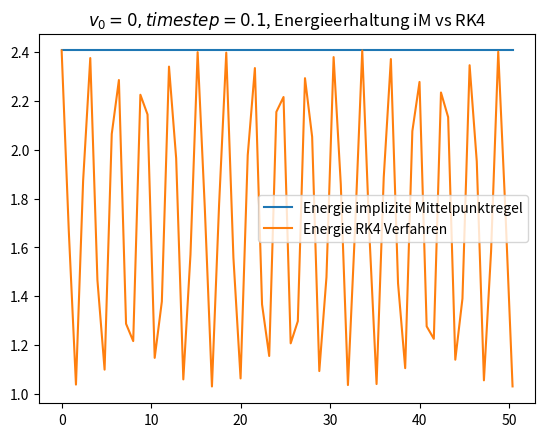

Reproduce this figure in Python.
import numpy as np
import matplotlib.pyplot as plt
from scipy.linalg import solve_triangular
from scipy.linalg import lu

g = 9.81
#k = 0.5 * 0.45 * 1.184 * 0.1**2 * np.pi
k = 0
m = 0.05
ks = 0.05

simulation_time = 50

def f(t,x,v0):
    ##v0 = np.sqrt(g*m/k)
    x0 = x[0]
    x1 = x[1]
    return np.array([x1,g-(k/m)*(x1+v0)*np.abs(x1+v0) - x0*(ks/m)],dtype=float)

def df(t,x,v0):
    x0 = x[0]
    x1 = x[1]
    return np.array([[0,1],[-(ks/m),-2*(k/m)*np.abs(x1+v0)]],dtype=float)

def Runge_Kutta(xend, h, y0, f, v0):
    x = np.arange(0, xend + h, h)
    y = np.zeros((len(x), len(y0)))
    y[0] = y0

    r = np.zeros((len(y0),4))
    a = np.array([[0,0,0,0],[0.5,0,0,0],[0,0.5,0,0],[0,0,1,0]])
    c = np.array([0,0.5,0.5,1])
    b = np.array([1/6,1/3,1/3,1/6])



    for xpos in range(len(x) - 1):
        # Runge-Kutta Verfahren Schritt
        for i in range(4):
            r[:,i] = f(0, y[xpos] + h * np.sum(r@a[i],axis=0), v0)
        y[xpos+1] = y[xpos] + h * (r@b)

    return np.array(x), np.array(y)


def Implizite_Mittelpunkt(xend, h, y0, f, df, v0):
    x = np.arange(0, xend + h, h)
    y = np.zeros((len(x), len(y0)))
    y[0] = y0
    x[0] = 0

    r = np.zeros(len(y0))

    def G(r0, xk, yk):
        return r0 - f(xk+h/2,yk + (h/2) * r0,v0)
    
    def dG(r0, xk, yk):
        return np.eye(len(yk)) - df(xk+h/2,yk + (h/2) * r0,v0)*(h/2)
    
    def GaussNewton(xk,yk,F,dF):
        r_input = np.array([0,0],dtype=float)
        k = 0
        tol = 1e-10
        delta = 10*tol*np.ones(len(yk))
        while np.linalg.norm(delta,np.inf) > tol and k < 1000:
            Asolve = dF(r_input,xk,yk)
            bsolve = F(r_input,xk,yk)
            p,l,u = lu(Asolve)
            z = solve_triangular(l,p.T@bsolve,lower=False)
            delta = solve_triangular(u,z,lower=True)
            r_input -= delta
            k += 1
        return r_input

    for xpos in range(len(x) - 1):
        r = GaussNewton(x[xpos],y[xpos],G,dG)
        y[xpos+1] = y[xpos] + h*r

    return x, y

## Energieerhaltung testen

def Energie(pos):
    return 0.5 * ks * ((pos[:,0] - m*g/ks)**2) + 0.5 * m * (pos[:,1]**2)

xm, ym = Implizite_Mittelpunkt(simulation_time, 0.8, np.array([0,0],dtype=float), f, df,0.)
xr, yr = Runge_Kutta(simulation_time, 0.8, np.array([0,0],dtype=float), f, 0.)


plt.plot(xm,Energie(ym),label='Energie implizite Mittelpunktregel')
plt.plot(xr,Energie(yr),label='Energie RK4 Verfahren')
plt.title('$v_0 = 0, timestep = 0.1$, Energieerhaltung iM vs RK4')
plt.legend()
plt.show()